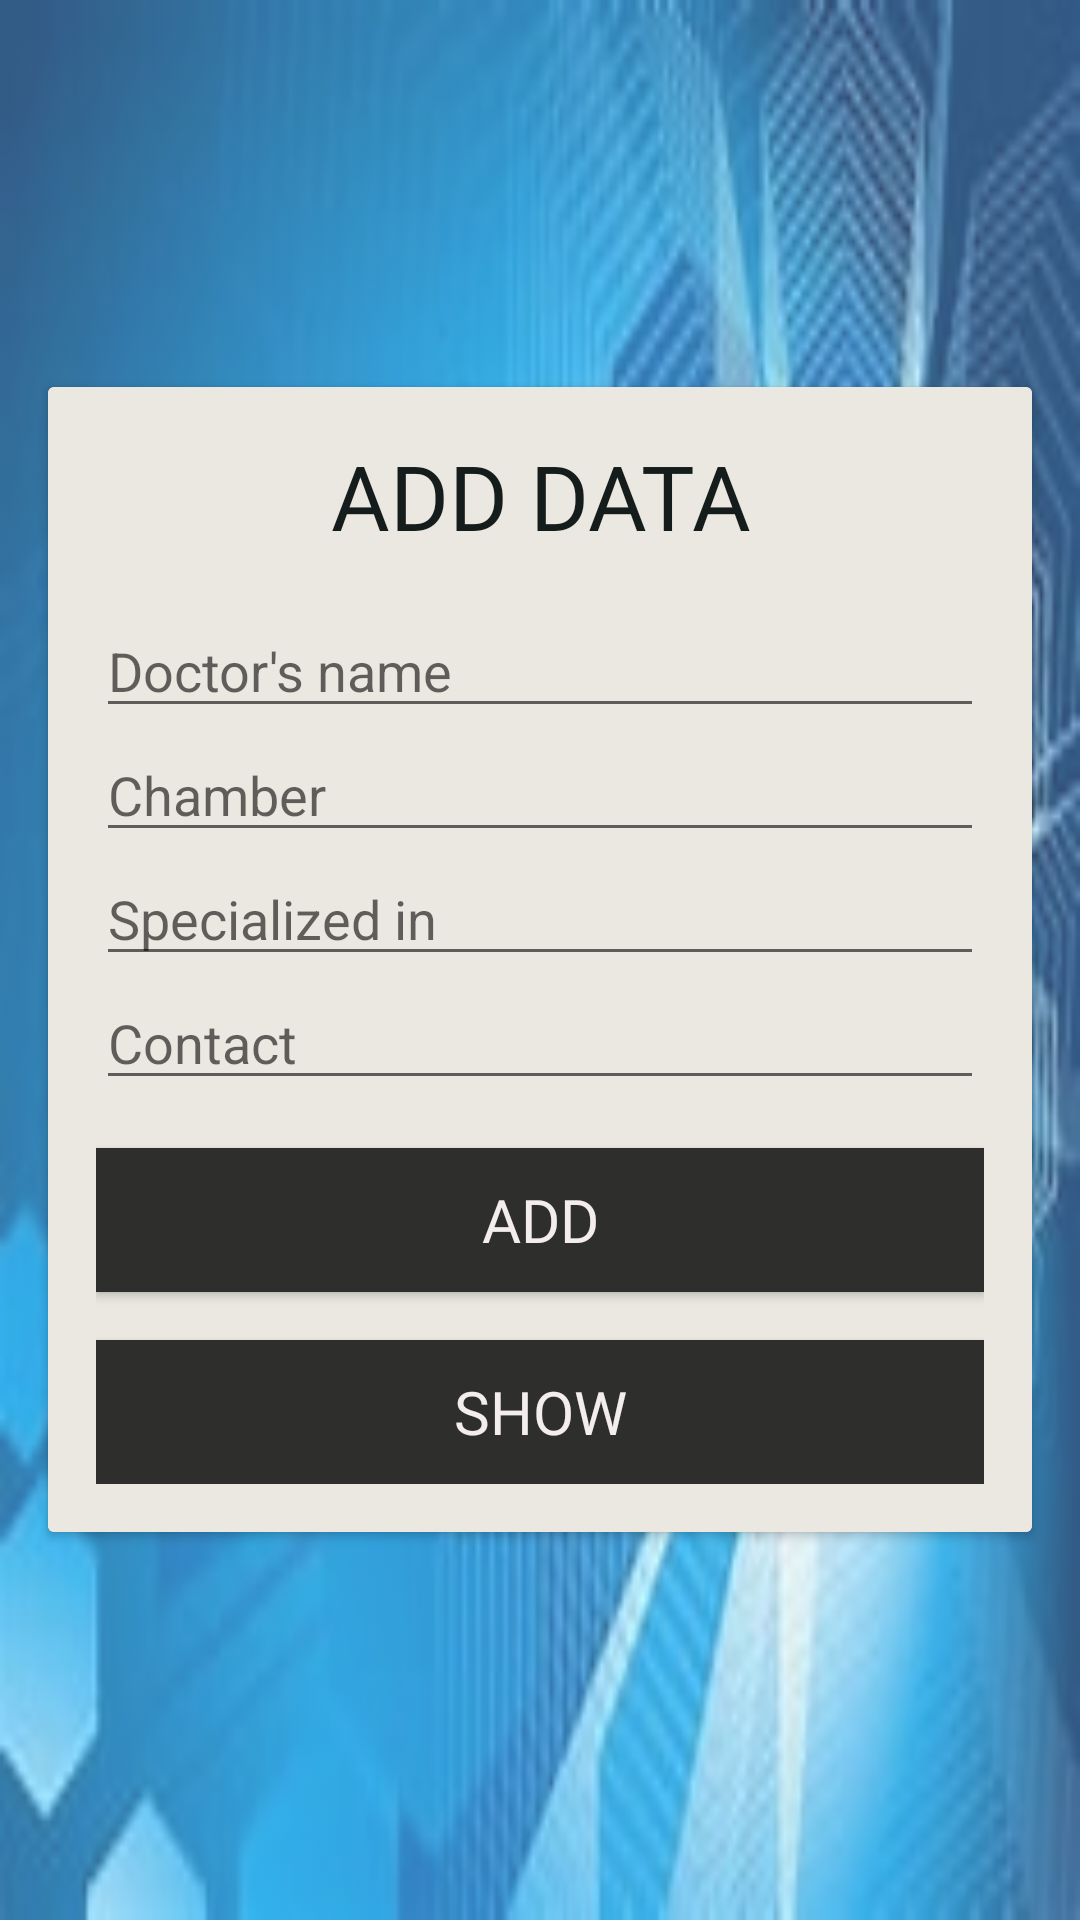

Reconstruct the res/layout file that produces this screen, plus the resources it refers to.
<!-- AndroidManifest.xml: application theme Theme.HealthLink -->
<!-- res/layout/activity_main12.xml -->
<?xml version="1.0" encoding="utf-8"?>
<RelativeLayout xmlns:android="http://schemas.android.com/apk/res/android"
    xmlns:app="http://schemas.android.com/apk/res-auto"
    xmlns:tools="http://schemas.android.com/tools"
    android:layout_width="match_parent"
    android:layout_height="match_parent"
    tools:context=".MainActivity12">

    <ImageView
        android:id="@+id/imageView2"
        android:layout_width="match_parent"
        android:layout_height="match_parent"
        android:alpha=".8"
        android:scaleType="fitXY"
        android:src="@drawable/b" />

        <androidx.cardview.widget.CardView
            android:id="@+id/cardViewSignUp25"
            android:layout_width="match_parent"
            android:layout_height="wrap_content"
            android:layout_centerVertical="true"
            android:layout_margin="16dp"
            android:elevation="8dp">

            <LinearLayout
                android:layout_width="match_parent"
                android:layout_height="wrap_content"
                android:background="#EAE8E0"
                android:orientation="vertical"
                android:padding="16dp">

                <TextView
                    android:id="@+id/textView25"
                    android:layout_width="match_parent"
                    android:layout_height="wrap_content"
                    android:layout_marginBottom="16dp"
                    android:fontFamily="@font/alegreya_sc_black"
                    android:gravity="center"
                    android:text="ADD DATA"
                    android:textColor="#141C1C"
                    android:textSize="30sp" />

                <EditText
                    android:id="@+id/TextUname25"
                    android:layout_width="match_parent"
                    android:layout_height="wrap_content"
                    android:hint="Doctor's name"
                    android:inputType="text"
                    android:textColor="@color/black" />

                <EditText
                    android:id="@+id/TextPlace"
                    android:layout_width="match_parent"
                    android:layout_height="wrap_content"
                    android:hint="Chamber"
                    android:inputType="text"
                    android:textColor="@color/black" />

                <EditText
                    android:id="@+id/Textspecial100"
                    android:layout_width="match_parent"
                    android:layout_height="wrap_content"
                    android:hint="Specialized in"
                    android:inputType="text"
                    android:textColor="@color/black" />

                <EditText
                    android:id="@+id/TextContact100"
                    android:layout_width="match_parent"
                    android:layout_height="wrap_content"
                    android:hint="Contact"
                    android:inputType="text"
                    android:textColor="@color/black" />


                <Button
                    android:id="@+id/buttonadd200"
                    android:layout_width="match_parent"
                    android:layout_height="wrap_content"
                    android:layout_marginTop="16dp"
                    android:background="#2E2E2C"
                    android:fontFamily="@font/arbutus"
                    android:text="ADD"
                    android:textColor="#F4EDED"
                    android:textSize="20sp"
                    android:onClick="process2"/>

                <Button
                    android:id="@+id/buttonadd500"
                    android:layout_width="match_parent"
                    android:layout_height="wrap_content"
                    android:layout_marginTop="16dp"
                    android:background="#2E2E2C"
                    android:fontFamily="@font/arbutus"
                    android:text="SHOW"
                    android:textColor="#F4EDED"
                    android:textSize="20sp" />

            </LinearLayout>
        </androidx.cardview.widget.CardView>


    </RelativeLayout>
<!-- resources referenced by this layout -->
<resources>
  <!-- drawable b: jpg bitmap (drawable, 10807 bytes) -->
  <style name="Theme.HealthLink" parent="Base.Theme.HealthLink" />
  <style name="Base.Theme.HealthLink" parent="Theme.AppCompat.Light.NoActionBar">
          
          
      </style>
  <!-- not gathered from this repository: default colours our renderer supplied (Android Studio template values) -->
  <color name="black">#FF000000</color>
</resources>
